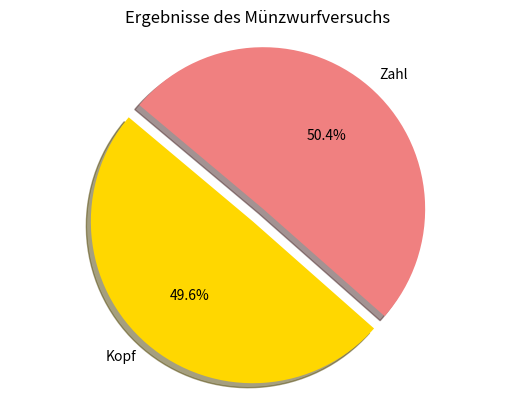

Source code (Python):
import random
import matplotlib.pyplot as plt

def coin_flip_experiment(n):
    """
    Führt einen Münzwurfversuch mit n Durchführungen durch und gibt die Anzahl der Kopf- und Zahl-Ergebnisse zurück.

    Args:
        n (int): Die Anzahl der Durchführungen des Münzwurfversuchs.

    Returns:
        tuple: Ein Tupel (heads, tails) mit der Anzahl der Kopf- und Zahl-Ergebnisse.
    """
    heads = 0
    tails = 0

    for _ in range(n):
        result = random.choice(['Kopf', 'Zahl'])
        if result == 'Kopf':
            heads += 1
        else:
            tails += 1
    
    return heads, tails

def plot_coin_flip_experiment(heads, tails):
    """
    Plottet die Ergebnisse eines Münzwurfversuchs.

    Args:
        heads (int): Die Anzahl der Kopf-Ergebnisse.
        tails (int): Die Anzahl der Zahl-Ergebnisse.
    """
    labels = ['Kopf', 'Zahl']
    sizes = [heads, tails]
    colors = ['gold', 'lightcoral']
    explode = (0.1, 0)  # Betonung des Kopf-Ergebnisses

    plt.pie(sizes, explode=explode, labels=labels, colors=colors, autopct='%1.1f%%', shadow=True, startangle=140)
    plt.axis('equal')
    plt.title('Ergebnisse des Münzwurfversuchs')
    plt.show()

if __name__ == "__main__":
    # Anzahl der Durchführungen des Münzwurfversuchs
    n = 1000

    # Münzwurfversuch durchführen
    heads, tails = coin_flip_experiment(n)

    # Ergebnisse plotten
    plot_coin_flip_experiment(heads, tails)
